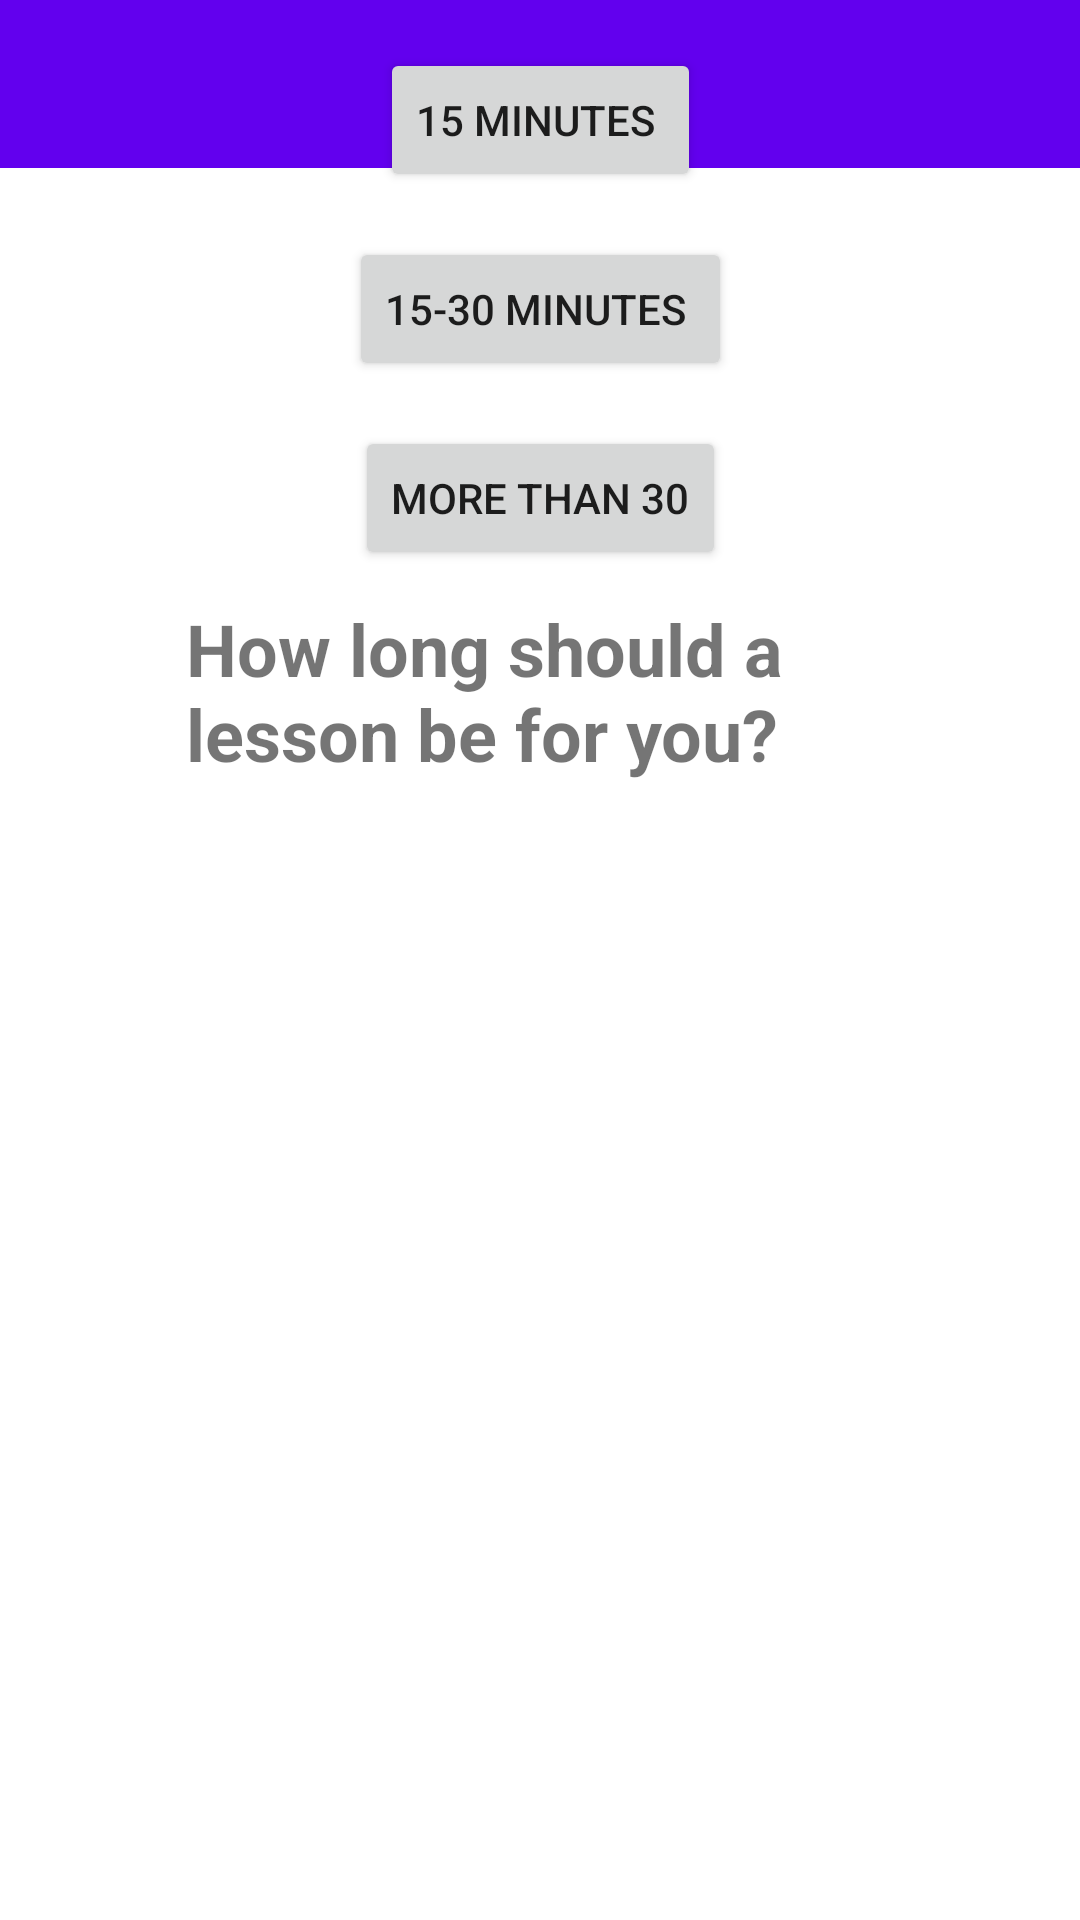

Layout XML and referenced resources for this Android screen:
<!-- AndroidManifest.xml: application theme Theme.Firebaselogindeneme -->
<!-- res/layout/activity_lesson_time.xml -->
<?xml version="1.0" encoding="utf-8"?>
<androidx.constraintlayout.widget.ConstraintLayout xmlns:android="http://schemas.android.com/apk/res/android"
    xmlns:app="http://schemas.android.com/apk/res-auto"
    xmlns:tools="http://schemas.android.com/tools"
    android:layout_width="match_parent"
    android:layout_height="match_parent"
    tools:context=".LessonTimeActivity">

    <TextView
        android:id="@+id/textView14"
        android:layout_width="236dp"
        android:layout_height="70dp"
        android:layout_marginTop="200dp"
        android:text="How long should a lesson be for you?"
        android:textSize="24sp"
        android:textStyle="bold"
        app:layout_constraintEnd_toEndOf="parent"
        app:layout_constraintHorizontal_bias="0.5"
        app:layout_constraintStart_toStartOf="parent"
        app:layout_constraintTop_toTopOf="parent" />

    <Button
        android:id="@+id/btnfirstminutes"
        android:layout_width="wrap_content"
        android:layout_height="wrap_content"
        android:layout_marginBottom="15dp"
        android:text="15 minutes "
        app:layout_constraintBottom_toTopOf="@+id/btnsecondminutes"
        app:layout_constraintEnd_toEndOf="parent"
        app:layout_constraintHorizontal_bias="0.5"
        app:layout_constraintStart_toStartOf="parent" />

    <Button
        android:id="@+id/btnsecondminutes"
        android:layout_width="wrap_content"
        android:layout_height="wrap_content"
        android:layout_marginBottom="15dp"
        android:text="15-30 minutes "
        app:layout_constraintBottom_toTopOf="@+id/btnthirdminutes"
        app:layout_constraintEnd_toEndOf="parent"
        app:layout_constraintHorizontal_bias="0.5"
        app:layout_constraintStart_toStartOf="parent" />

    <Button
        android:id="@+id/btnthirdminutes"
        android:layout_width="wrap_content"
        android:layout_height="wrap_content"
        android:layout_marginBottom="450dp"
        android:text="more than 30"
        app:layout_constraintBottom_toBottomOf="parent"
        app:layout_constraintEnd_toEndOf="parent"
        app:layout_constraintHorizontal_bias="0.5"
        app:layout_constraintStart_toStartOf="parent" />

    <androidx.appcompat.widget.Toolbar
        android:id="@+id/toolbar"
        android:layout_width="match_parent"
        android:layout_height="wrap_content"
        android:background="?attr/colorPrimary"
        android:minHeight="?attr/actionBarSize"
        android:theme="?attr/actionBarTheme"
        app:layout_constraintEnd_toEndOf="parent"
        app:layout_constraintStart_toStartOf="parent"
        app:layout_constraintTop_toTopOf="parent" />
</androidx.constraintlayout.widget.ConstraintLayout>
<!-- resources referenced by this layout -->
<resources>
  <style name="Theme.Firebaselogindeneme" parent="Theme.MaterialComponents.DayNight.DarkActionBar">
          
          <item name="colorPrimary">@color/purple_500</item>
          <item name="colorPrimaryVariant">@color/purple_700</item>
          <item name="colorOnPrimary">@color/white</item>
          
          <item name="colorSecondary">@color/teal_200</item>
          <item name="colorSecondaryVariant">@color/teal_700</item>
          <item name="colorOnSecondary">@color/black</item>
          
          <item name="android:statusBarColor" tools:targetApi="l">?attr/colorPrimaryVariant</item>
          
  
  
          <item name="windowNoTitle">true</item>
          <item name="windowActionBar">false</item>
  
      </style>
  <!-- not gathered from this repository: default colours our renderer supplied (Android Studio template values) -->
  <color name="purple_500">#FF6200EE</color>
  <color name="purple_700">#FF3700B3</color>
  <color name="teal_200">#FF03DAC5</color>
  <color name="teal_700">#FF018786</color>
  <color name="black">#FF000000</color>
  <color name="white">#FFFFFFFF</color>
</resources>
